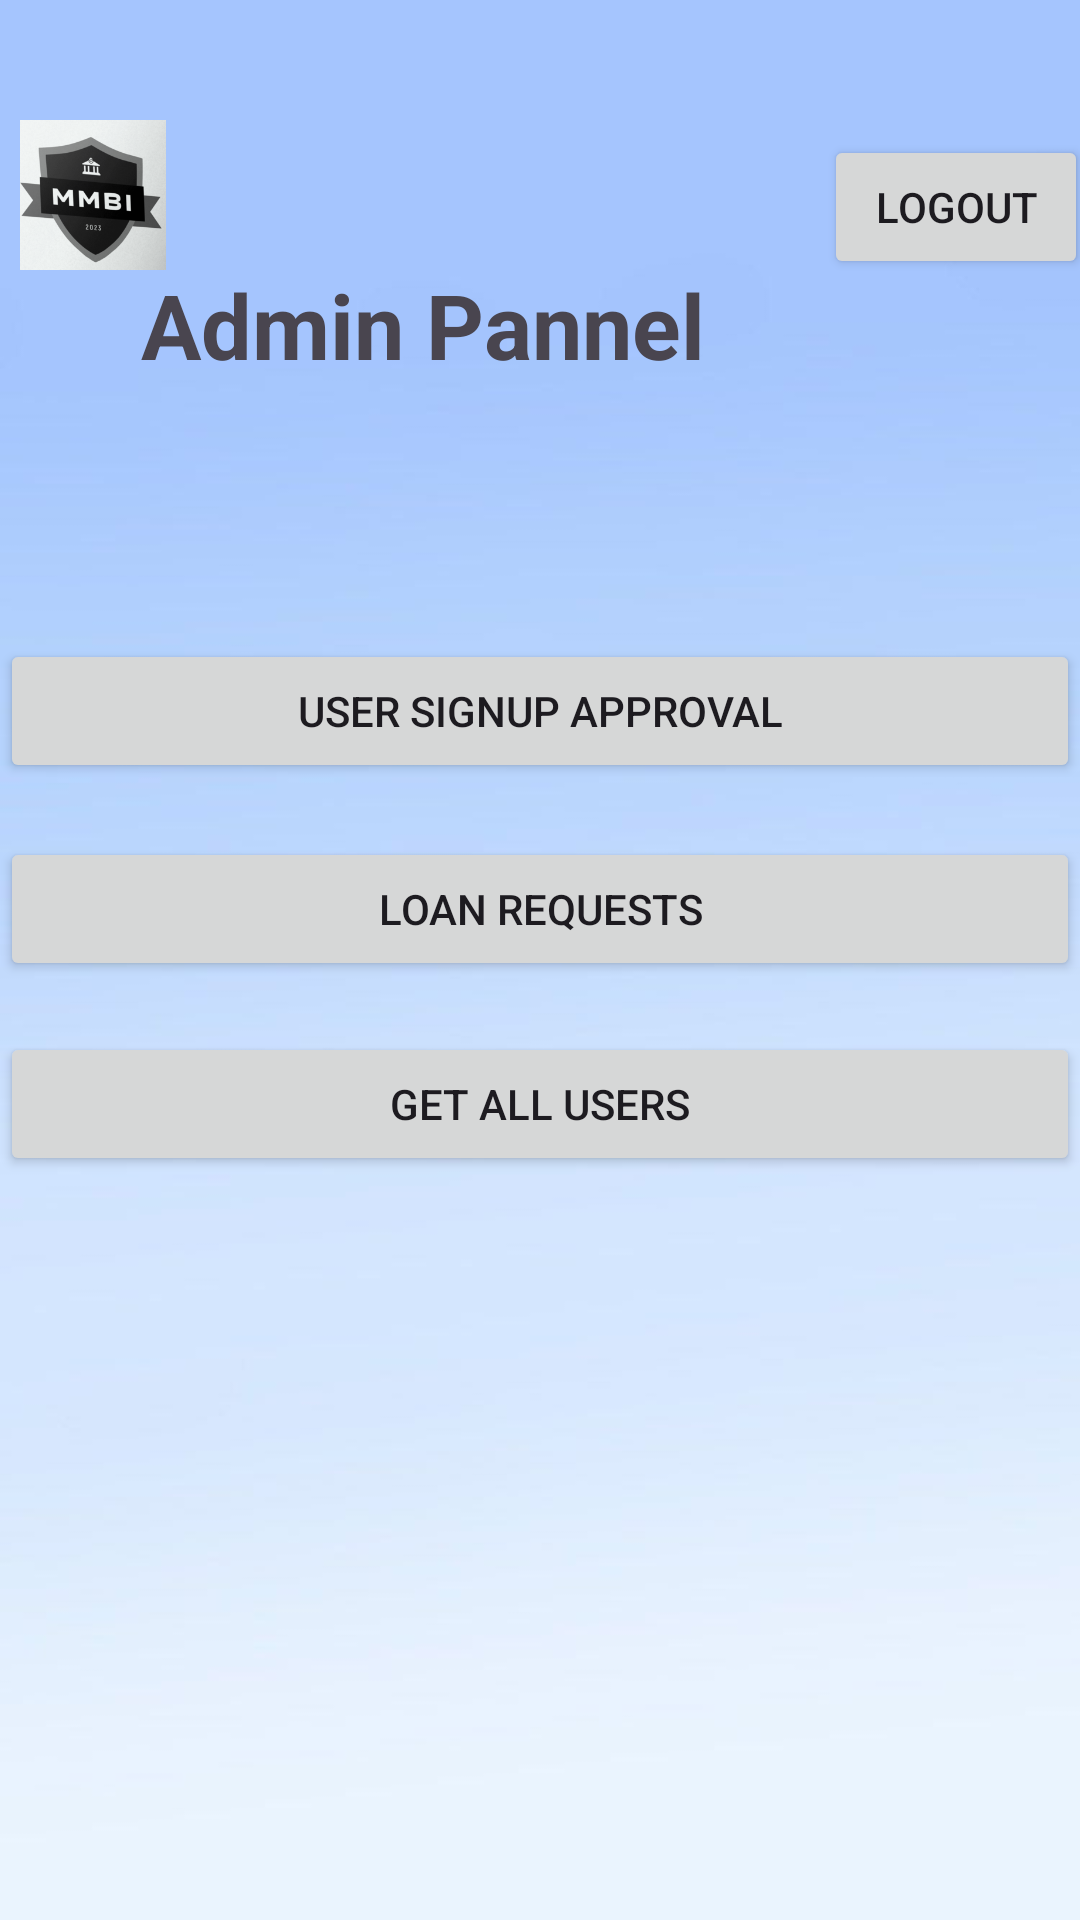

Reconstruct the res/layout file that produces this screen, plus the resources it refers to.
<!-- AndroidManifest.xml: application theme Theme.Banque -->
<!-- res/layout/activity_admin.xml -->
<?xml version="1.0" encoding="utf-8"?>
<RelativeLayout xmlns:android="http://schemas.android.com/apk/res/android"
    xmlns:tools="http://schemas.android.com/tools"
    android:layout_width="match_parent"
    android:layout_height="match_parent"
    android:background="@drawable/sigunp_background"
    tools:context=".AdminActivity">

    <Button
        android:id="@+id/adminLogoutButton"
        android:layout_width="wrap_content"
        android:layout_height="wrap_content"
        android:layout_alignTop="@+id/welcomeText"
        android:layout_alignParentTop="true"
        android:layout_alignParentEnd="true"
        android:layout_marginTop="45dp"
        android:layout_marginEnd="-3dp"
        android:text="Logout" />

    <ImageView
        android:id="@+id/logoImageView"
        android:layout_width="62dp"
        android:layout_height="50dp"
        android:layout_alignParentTop="true"
        android:layout_marginTop="40dp"
        android:layout_marginEnd="20dp"
        android:src="@drawable/logo" />

    <TextView
        android:id="@+id/welcomeText"
        android:layout_width="266dp"
        android:layout_height="62dp"
        android:layout_alignParentTop="true"
        android:layout_alignParentEnd="true"
        android:layout_centerHorizontal="true"
        android:layout_marginTop="88dp"
        android:layout_marginEnd="47dp"
        android:text="Admin Pannel"
        android:textSize="30sp"
        android:textStyle="bold" />

    <Button
        android:id="@+id/userSignupButton"
        android:layout_width="match_parent"
        android:layout_height="wrap_content"
        android:layout_below="@id/welcomeText"
        android:layout_alignParentStart="true"
        android:layout_marginStart="0dp"
        android:layout_marginTop="63dp"
        android:text="User Signup Approval" />

    <Button
        android:id="@+id/checkRequestsButton"
        android:layout_width="match_parent"
        android:layout_height="wrap_content"
        android:layout_below="@id/userSignupButton"
        android:layout_alignParentStart="true"
        android:layout_marginStart="0dp"
        android:layout_marginTop="18dp"
        android:text="Loan Requests" />

    <Button
        android:id="@+id/getAllUsersButton"
        android:layout_width="match_parent"
        android:layout_height="wrap_content"
        android:layout_below="@id/checkRequestsButton"
        android:layout_alignParentStart="true"
        android:layout_centerVertical="true"
        android:layout_marginTop="17dp"
        android:text="Get All Users" />



</RelativeLayout>
<!-- resources referenced by this layout -->
<resources>
  <!-- drawable logo: jpg bitmap (drawable, 264254 bytes) -->
  <!-- drawable sigunp_background: jpg bitmap (drawable, 10442 bytes) -->
  <style name="Theme.Banque" parent="Base.Theme.Banque" />
  <style name="Base.Theme.Banque" parent="Theme.Material3.DayNight.NoActionBar">
          
          
      </style>
</resources>
